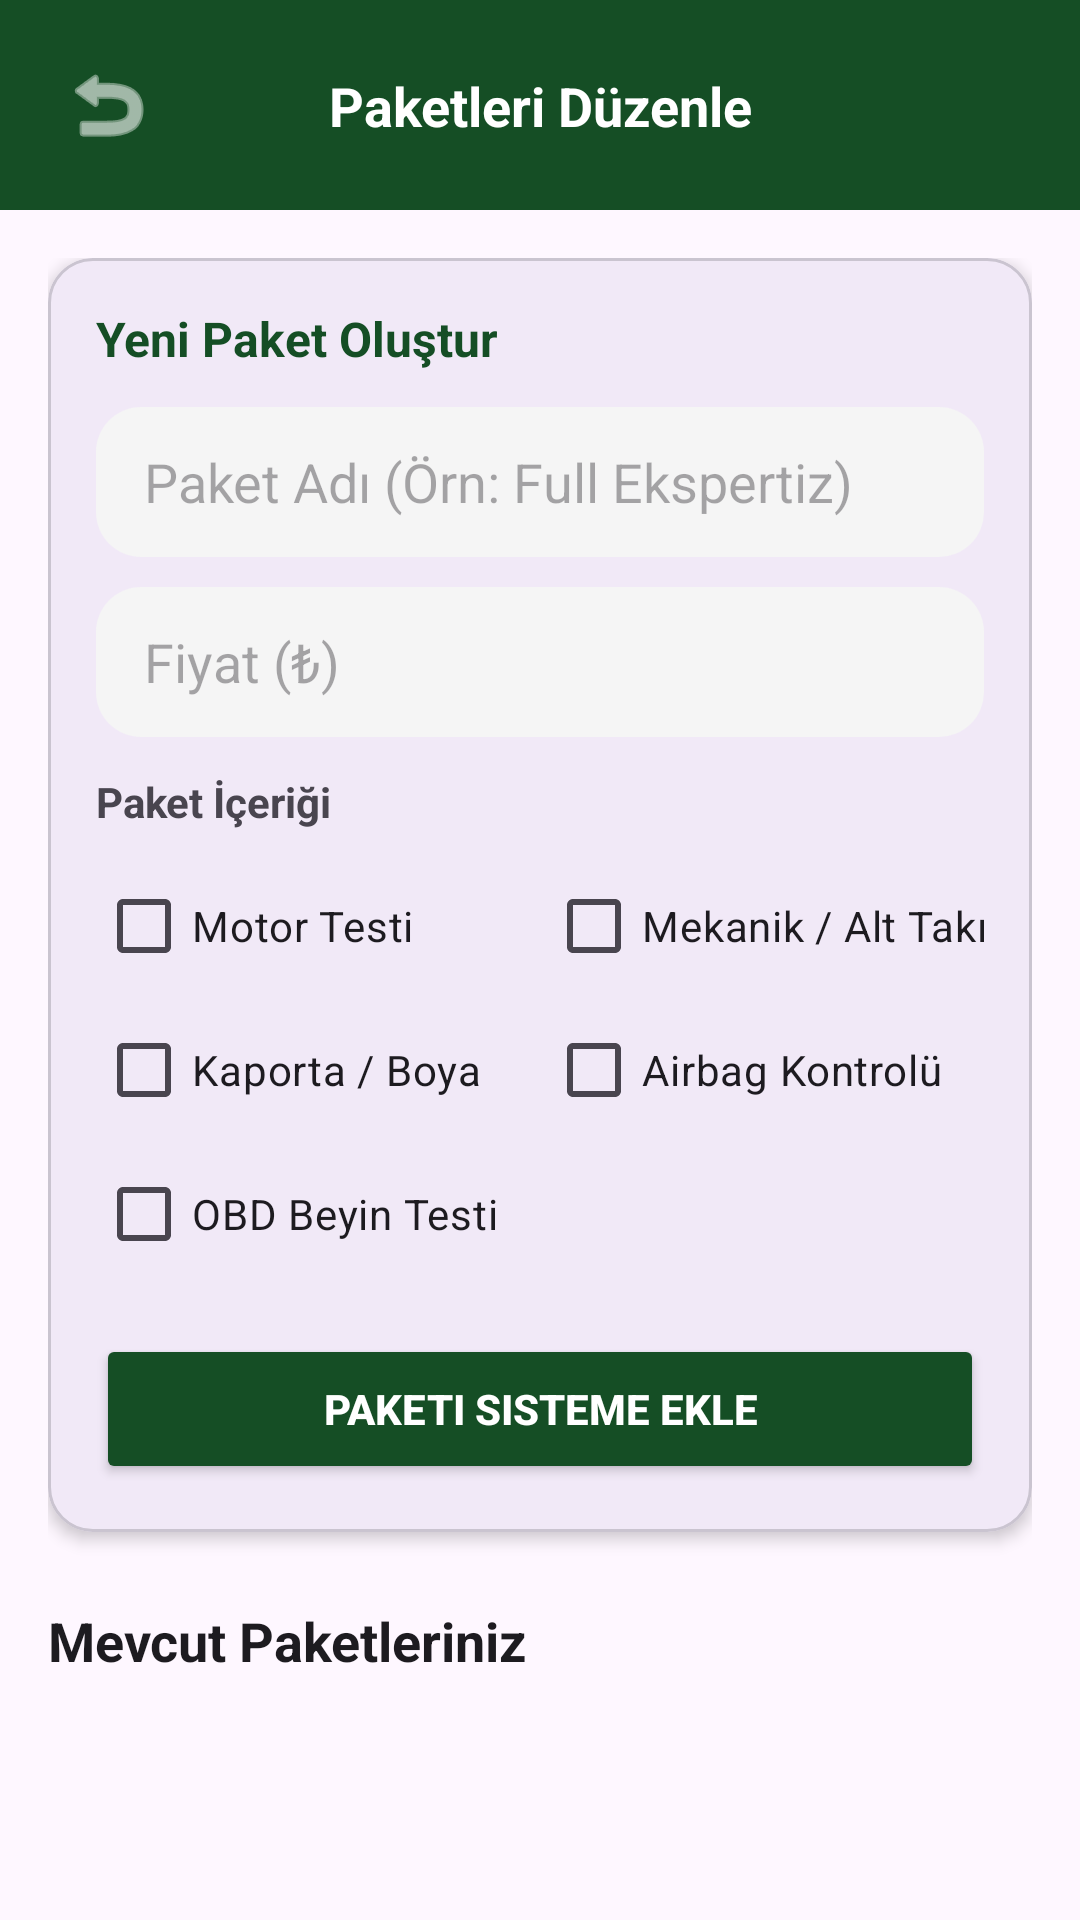

Reconstruct the res/layout file that produces this screen, plus the resources it refers to.
<!-- AndroidManifest.xml: application theme Theme.OtoCheck -->
<!-- res/layout/fragment_paket_duzenle_.xml -->
<?xml version="1.0" encoding="utf-8"?>
<androidx.constraintlayout.widget.ConstraintLayout xmlns:android="http://schemas.android.com/apk/res/android"
    xmlns:app="http://schemas.android.com/apk/res-auto"
    android:layout_width="match_parent"
    android:layout_height="match_parent"
    android:background="?android:attr/colorBackground">

    <androidx.constraintlayout.widget.ConstraintLayout
        android:id="@+id/topBar"
        android:layout_width="match_parent"
        android:layout_height="70dp"
        android:background="@color/ana_yesil"
        android:paddingHorizontal="20dp"
        app:layout_constraintTop_toTopOf="parent">

        <ImageView
            android:id="@+id/btnGeri"
            android:layout_width="32dp"
            android:layout_height="32dp"
            android:src="@android:drawable/ic_menu_revert"
            app:tint="#FFFFFF"
            app:layout_constraintBottom_toBottomOf="parent"
            app:layout_constraintStart_toStartOf="parent"
            app:layout_constraintTop_toTopOf="parent" />

        <TextView
            android:layout_width="wrap_content"
            android:layout_height="wrap_content"
            android:text="Paketleri Düzenle"
            android:textColor="#FFFFFF"
            android:textSize="18sp"
            android:textStyle="bold"
            app:layout_constraintBottom_toBottomOf="parent"
            app:layout_constraintEnd_toEndOf="parent"
            app:layout_constraintStart_toStartOf="parent"
            app:layout_constraintTop_toTopOf="parent" />
    </androidx.constraintlayout.widget.ConstraintLayout>

    <androidx.core.widget.NestedScrollView
        android:layout_width="match_parent"
        android:layout_height="0dp"
        android:padding="16dp"
        app:layout_constraintTop_toBottomOf="@+id/topBar"
        app:layout_constraintBottom_toBottomOf="parent">

        <LinearLayout
            android:layout_width="match_parent"
            android:layout_height="wrap_content"
            android:orientation="vertical">

            <com.google.android.material.card.MaterialCardView
                android:layout_width="match_parent"
                android:layout_height="wrap_content"
                android:layout_marginBottom="24dp"
                app:cardCornerRadius="15dp"
                app:cardElevation="3dp"
                app:cardBackgroundColor="?attr/colorSurface">

                <LinearLayout
                    android:layout_width="match_parent"
                    android:layout_height="wrap_content"
                    android:orientation="vertical"
                    android:padding="16dp">

                    <TextView
                        android:layout_width="wrap_content"
                        android:layout_height="wrap_content"
                        android:text="Yeni Paket Oluştur"
                        android:textColor="@color/ana_yesil"
                        android:textStyle="bold"
                        android:textSize="16sp"
                        android:layout_marginBottom="12dp"/>

                    <EditText
                        android:id="@+id/etPaketAdi"
                        android:layout_width="match_parent"
                        android:layout_height="50dp"
                        android:hint="Paket Adı (Örn: Full Ekspertiz)"
                        android:background="@drawable/bg_modern_kutu"
                        android:paddingHorizontal="16dp"
                        android:layout_marginBottom="10dp"/>

                    <EditText
                        android:id="@+id/etPaketFiyati"
                        android:layout_width="match_parent"
                        android:layout_height="50dp"
                        android:hint="Fiyat (₺)"
                        android:inputType="numberDecimal"
                        android:background="@drawable/bg_modern_kutu"
                        android:paddingHorizontal="16dp"
                        android:layout_marginBottom="12dp"/>

                    <TextView
                        android:layout_width="wrap_content"
                        android:layout_height="wrap_content"
                        android:text="Paket İçeriği"
                        android:textStyle="bold"
                        android:layout_marginBottom="8dp"/>

                    <GridLayout
                        android:layout_width="match_parent"
                        android:layout_height="wrap_content"
                        android:columnCount="2"
                        android:rowCount="3">
                        <CheckBox
                            android:id="@+id/cbPaketMotor"
                            android:layout_width="wrap_content"
                            android:layout_height="wrap_content"
                            android:text="Motor Testi"
                            android:layout_marginEnd="16dp"/>
                        <CheckBox
                            android:id="@+id/cbPaketMekanik"
                            android:layout_width="wrap_content"
                            android:layout_height="wrap_content"
                            android:text="Mekanik / Alt Takım"/>
                        <CheckBox
                            android:id="@+id/cbPaketKaporta"
                            android:layout_width="wrap_content"
                            android:layout_height="wrap_content"
                            android:text="Kaporta / Boya"
                            android:layout_marginEnd="16dp"/>
                        <CheckBox
                            android:id="@+id/cbPaketAirbag"
                            android:layout_width="wrap_content"
                            android:layout_height="wrap_content"
                            android:text="Airbag Kontrolü"/>
                        <CheckBox
                            android:id="@+id/cbPaketOBD"
                            android:layout_width="wrap_content"
                            android:layout_height="wrap_content"
                            android:text="OBD Beyin Testi"
                            android:layout_marginEnd="16dp"/>
                    </GridLayout>

                    <Button
                        android:id="@+id/btnPaketEkle"
                        android:layout_width="match_parent"
                        android:layout_height="50dp"
                        android:text="Paketi Sisteme Ekle"
                        android:backgroundTint="@color/ana_yesil"
                        android:textColor="#FFFFFF"
                        android:textStyle="bold"
                        app:cornerRadius="10dp"
                        android:layout_marginTop="16dp"/>
                </LinearLayout>
            </com.google.android.material.card.MaterialCardView>

            <TextView
                android:layout_width="wrap_content"
                android:layout_height="wrap_content"
                android:text="Mevcut Paketleriniz"
                android:textColor="?attr/colorOnSurface"
                android:textStyle="bold"
                android:textSize="18sp"
                android:layout_marginBottom="12dp"/>

            <TextView
                android:id="@+id/txtPaketYok"
                android:layout_width="match_parent"
                android:layout_height="wrap_content"
                android:text="Sisteme henüz bir paket eklemediniz."
                android:textColor="?attr/colorOnSurfaceVariant"
                android:textStyle="italic"
                android:gravity="center"
                android:padding="20dp"
                android:visibility="gone"/>

            <androidx.recyclerview.widget.RecyclerView
                android:id="@+id/rvSirketPaketleri"
                android:layout_width="match_parent"
                android:layout_height="wrap_content"
                android:nestedScrollingEnabled="false" />

        </LinearLayout>
    </androidx.core.widget.NestedScrollView>
</androidx.constraintlayout.widget.ConstraintLayout>
<!-- resources referenced by this layout -->
<resources>
  <color name="ana_yesil">#154E25</color>
  <!-- drawable bg_modern_kutu (drawable) -->
  <?xml version="1.0" encoding="utf-8"?>
  <shape xmlns:android="http://schemas.android.com/apk/res/android">
      <solid android:color="@color/kutu_arka_plan" />
      <corners android:radius="15dp" />
  </shape>
  <style name="Theme.OtoCheck" parent="Base.Theme.OtoCheck" />
  <color name="kutu_arka_plan">#F5F5F5</color>
  <style name="Base.Theme.OtoCheck" parent="Theme.Material3.DayNight.NoActionBar">
          
          
      </style>
</resources>
